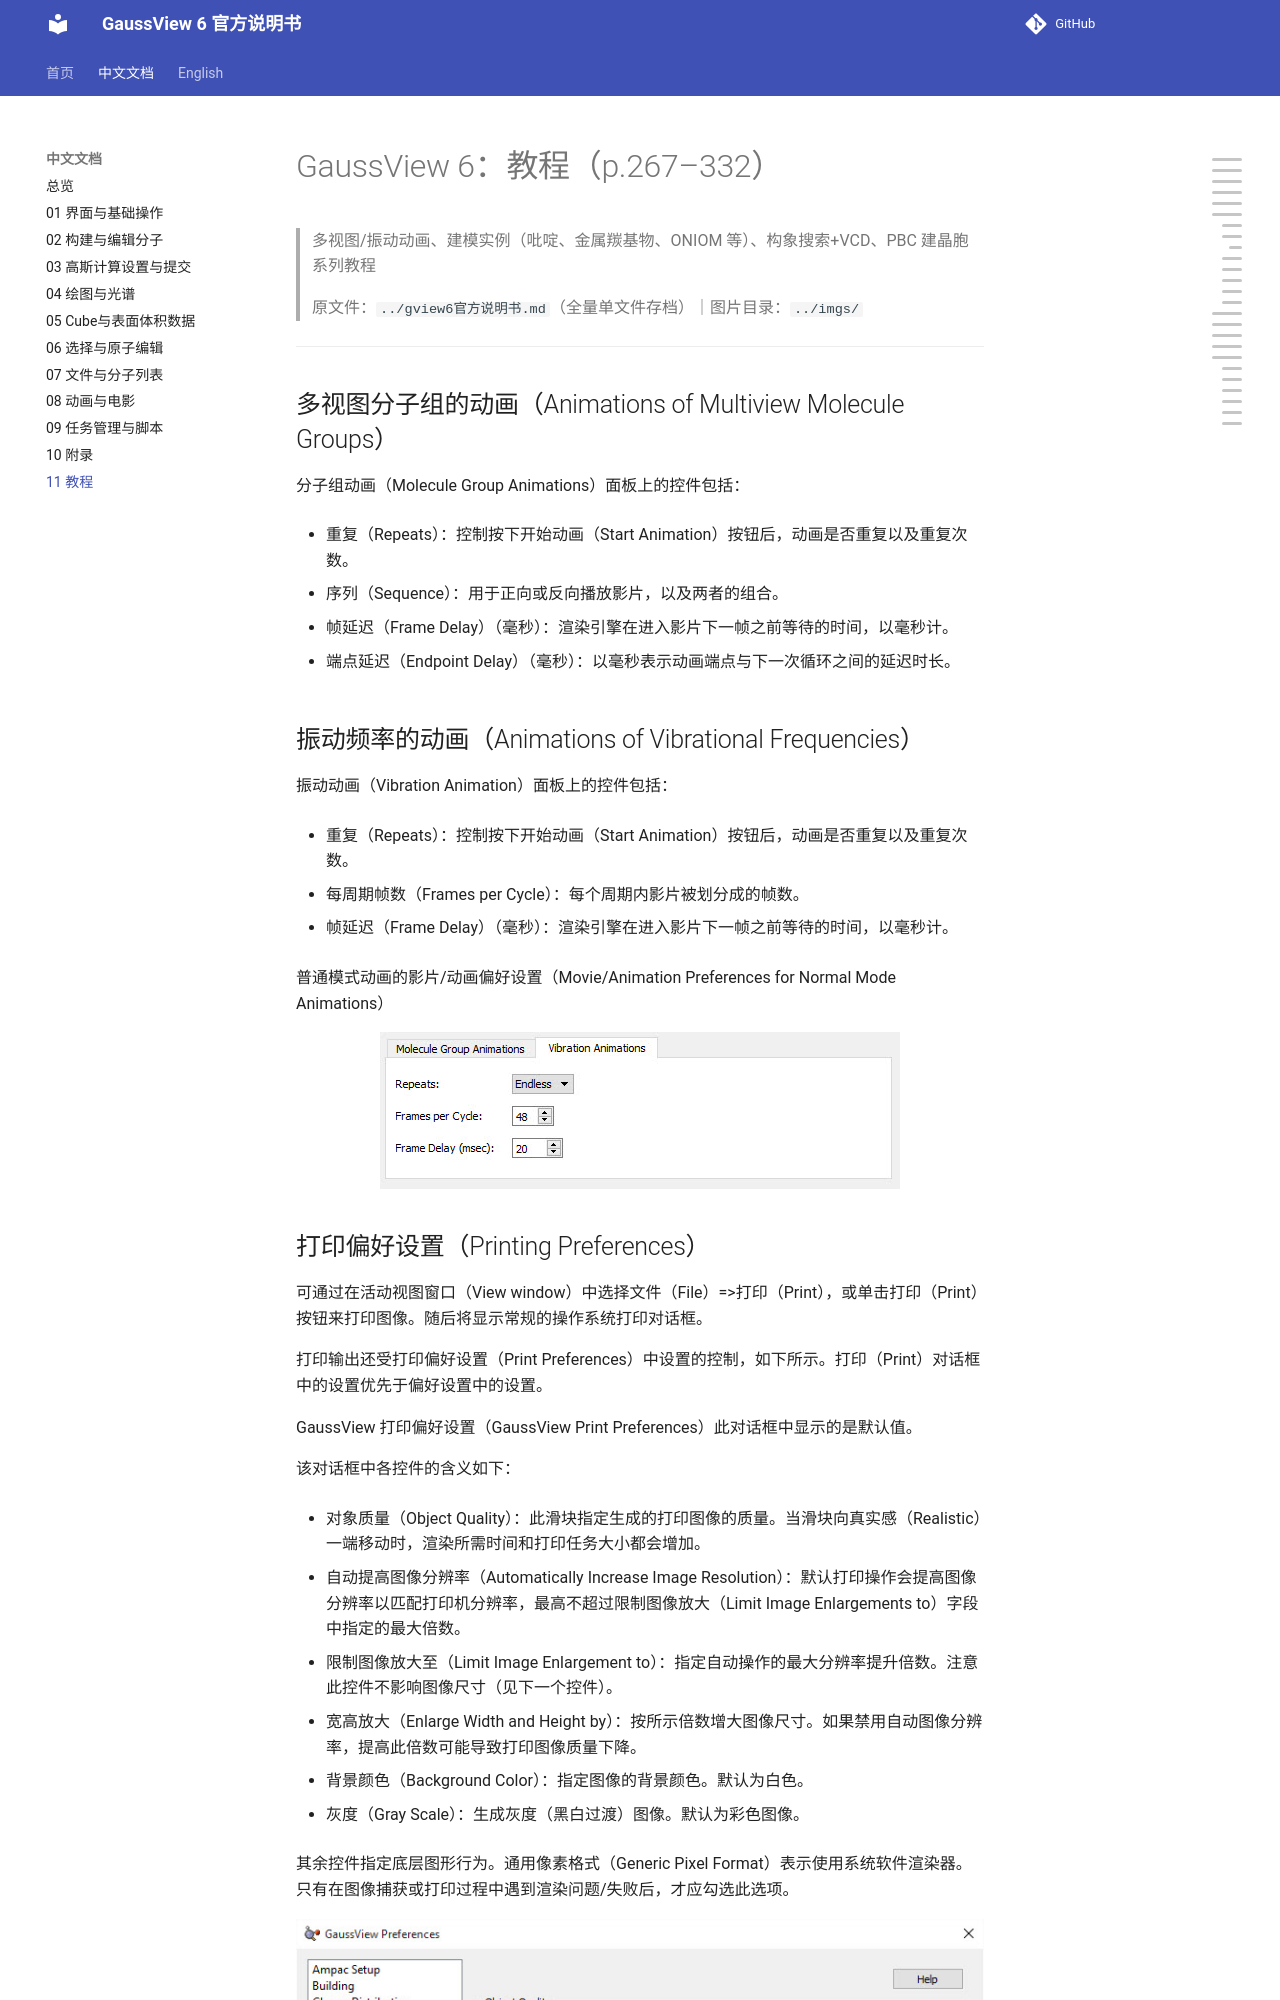

repository: wxyhgk/gview6-docs · page: zh/zh_11_教程.html · generator: mkdocs

# GaussView 6：教程（p.267–332）

> 多视图/振动动画、建模实例（吡啶、金属羰基物、ONIOM 等）、构象搜索+VCD、PBC 建晶胞系列教程

> 原文件：`../gview6官方说明书.md`（全量单文件存档）｜图片目录：`../imgs/`

---

<!-- p.267 -->

## 多视图分子组的动画（Animations of Multiview Molecule Groups）

分子组动画（Molecule Group Animations）面板上的控件包括：

- 重复（Repeats）：控制按下开始动画（Start Animation）按钮后，动画是否重复以及重复次数。

- 序列（Sequence）：用于正向或反向播放影片，以及两者的组合。

- 帧延迟（Frame Delay）（毫秒）：渲染引擎在进入影片下一帧之前等待的时间，以毫秒计。

- 端点延迟（Endpoint Delay）（毫秒）：以毫秒表示动画端点与下一次循环之间的延迟时长。

## 振动频率的动画（Animations of Vibrational Frequencies）

振动动画（Vibration Animation）面板上的控件包括：

- 重复（Repeats）：控制按下开始动画（Start Animation）按钮后，动画是否重复以及重复次数。

- 每周期帧数（Frames per Cycle）：每个周期内影片被划分成的帧数。

- 帧延迟（Frame Delay）（毫秒）：渲染引擎在进入影片下一帧之前等待的时间，以毫秒计。

普通模式动画的影片/动画偏好设置（Movie/Animation Preferences for Normal Mode Animations）


![](../imgs/p267_247.png)

<!-- p.268 -->
